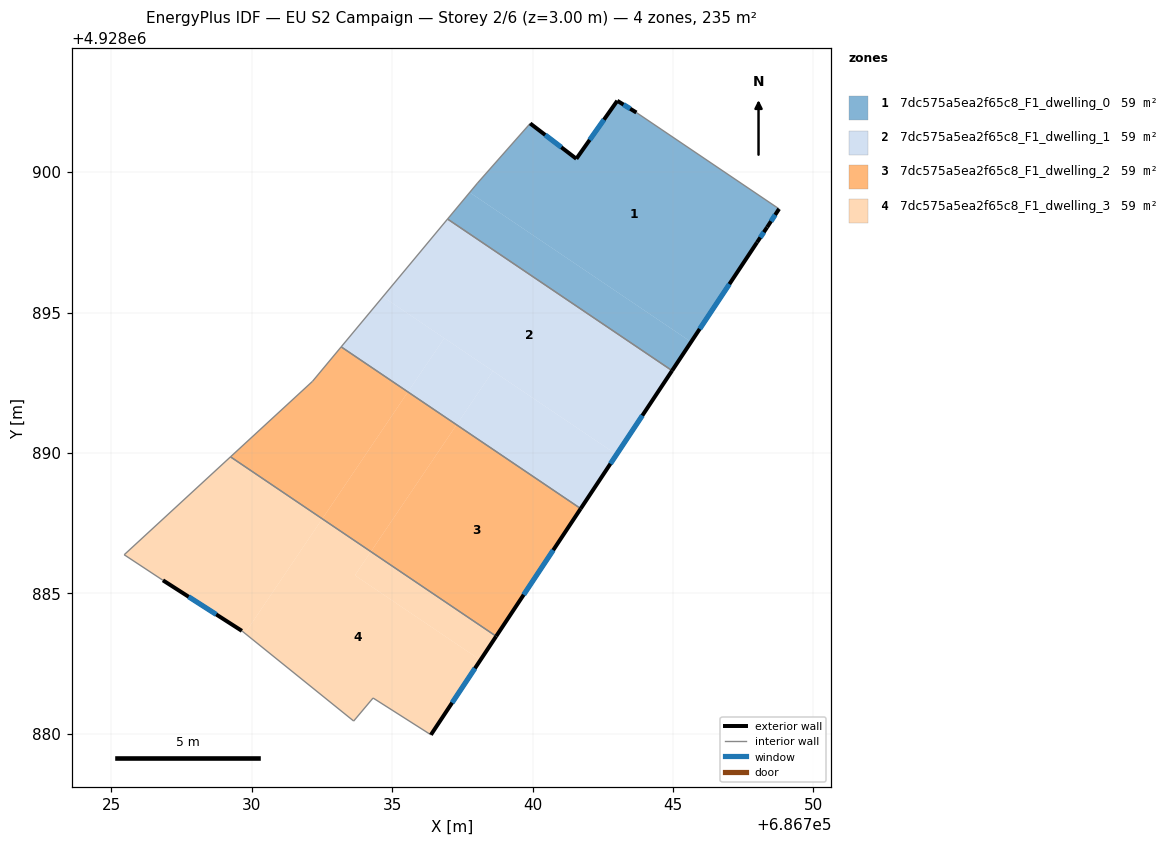
=== STOREY PLAN SPEC (per zone: floor XY polygon, exterior-wall plan segments, windows/doors) ===
zone 1: 7dc575a5ea2f65c8_F1_dwelling_0  (58.7 m²)
  floor: (686748.78, 4928898.69) (686748.35, 4928898.04) (686747.99, 4928897.50) (686745.64, 4928893.95) (686737.76, 4928899.28) (686738.04, 4928899.61) (686739.92, 4928901.73) (686741.56, 4928900.47) (686743.02, 4928902.54) (686743.70, 4928902.12)
  floor: (686745.64, 4928893.95) (686744.97, 4928892.93) (686736.97, 4928898.33) (686737.76, 4928899.28)
  exterior wall: (686741.56, 4928900.47) – (686739.92, 4928901.73)  [2.1 m]
    window: (686741.02, 4928900.88) – (686740.45, 4928901.32)  [0.8 m²]
  exterior wall: (686743.02, 4928902.54) – (686741.56, 4928900.47)  [2.5 m]
    window: (686742.54, 4928901.87) – (686742.03, 4928901.15)  [0.9 m²]
  exterior wall: (686743.70, 4928902.12) – (686743.02, 4928902.54)  [0.8 m]
    window: (686743.48, 4928902.26) – (686743.24, 4928902.40)  [0.3 m²]
  exterior wall: (686748.35, 4928898.04) – (686748.78, 4928898.69)  [0.8 m]
    window: (686748.49, 4928898.25) – (686748.64, 4928898.48)  [0.3 m²]
  exterior wall: (686747.99, 4928897.50) – (686748.35, 4928898.04)  [0.6 m]
    window: (686748.11, 4928897.67) – (686748.23, 4928897.86)  [0.2 m²]
  exterior wall: (686744.97, 4928892.93) – (686747.99, 4928897.50)  [5.5 m]
    window: (686745.95, 4928894.42) – (686747.01, 4928896.01)  [2.0 m²]
  interior walls: 4
zone 2: 7dc575a5ea2f65c8_F1_dwelling_1  (58.7 m²)
  floor: (686744.97, 4928892.93) (686742.99, 4928889.95) (686734.67, 4928895.56) (686736.97, 4928898.33)
  floor: (686738.59, 4928892.92) (686737.29, 4928891.00) (686735.56, 4928892.17) (686736.86, 4928894.09)
  floor: (686742.99, 4928889.95) (686741.71, 4928888.02) (686737.29, 4928891.00) (686738.59, 4928892.92)
  floor: (686736.86, 4928894.09) (686735.56, 4928892.17) (686733.19, 4928893.78) (686734.67, 4928895.56)
  exterior wall: (686741.71, 4928888.02) – (686744.97, 4928892.93)  [5.9 m]
    window: (686742.77, 4928889.62) – (686743.91, 4928891.33)  [2.2 m²]
  interior walls: 3
zone 3: 7dc575a5ea2f65c8_F1_dwelling_2  (58.7 m²)
  floor: (686741.71, 4928888.02) (686738.70, 4928883.48) (686734.24, 4928886.49) (686737.29, 4928891.00)
  floor: (686735.56, 4928892.17) (686732.51, 4928887.66) (686729.25, 4928889.86) (686732.17, 4928892.55) (686733.19, 4928893.78)
  floor: (686737.29, 4928891.00) (686734.24, 4928886.49) (686732.51, 4928887.66) (686735.56, 4928892.17)
  exterior wall: (686738.70, 4928883.47) – (686741.71, 4928888.02)  [5.4 m]
    window: (686739.68, 4928884.95) – (686740.74, 4928886.54)  [2.0 m²]
  interior walls: 4
zone 4: 7dc575a5ea2f65c8_F1_dwelling_3  (58.7 m²)
  floor: (686734.24, 4928886.49) (686733.68, 4928885.64) (686738.14, 4928882.63) (686736.38, 4928879.97) (686734.32, 4928881.28) (686733.63, 4928880.46) (686729.76, 4928883.58) (686732.51, 4928887.66)
  floor: (686732.51, 4928887.66) (686729.76, 4928883.58) (686729.65, 4928883.67) (686726.84, 4928885.47) (686725.46, 4928886.38) (686729.25, 4928889.86)
  floor: (686738.70, 4928883.48) (686738.14, 4928882.63) (686733.68, 4928885.64) (686734.24, 4928886.49)
  exterior wall: (686726.84, 4928885.47) – (686729.65, 4928883.67)  [3.3 m]
    window: (686727.76, 4928884.88) – (686728.74, 4928884.25)  [1.2 m²]
  exterior wall: (686736.38, 4928879.97) – (686738.70, 4928883.47)  [4.2 m]
    window: (686737.14, 4928881.11) – (686737.95, 4928882.33)  [1.5 m²]
  interior walls: 6

=== DERIVED (storey summary) ===
Building: EU S2 Campaign
Storey: 2 of 6  (floor level z = 3.00 m)
Storey gross floor area: 234.9 m²
Zones on this storey: 4
  - 7dc575a5ea2f65c8_F1_dwelling_0: floor 58.7 m²; exterior wall 12.3 m (36.9 m²); 6 window(s) 4.5 m²; WWR 12.2%
  - 7dc575a5ea2f65c8_F1_dwelling_1: floor 58.7 m²; exterior wall 5.9 m (17.7 m²); 1 window(s) 2.2 m²; WWR 12.2%
  - 7dc575a5ea2f65c8_F1_dwelling_2: floor 58.7 m²; exterior wall 5.4 m (16.3 m²); 1 window(s) 2.0 m²; WWR 12.2%
  - 7dc575a5ea2f65c8_F1_dwelling_3: floor 58.7 m²; exterior wall 7.5 m (22.6 m²); 2 window(s) 2.8 m²; WWR 12.2%
Zone adjacency (shared interzone walls):
  - 7dc575a5ea2f65c8_F1_dwelling_0 ↔ 7dc575a5ea2f65c8_F1_dwelling_1
  - 7dc575a5ea2f65c8_F1_dwelling_1 ↔ 7dc575a5ea2f65c8_F1_dwelling_2
  - 7dc575a5ea2f65c8_F1_dwelling_2 ↔ 7dc575a5ea2f65c8_F1_dwelling_3